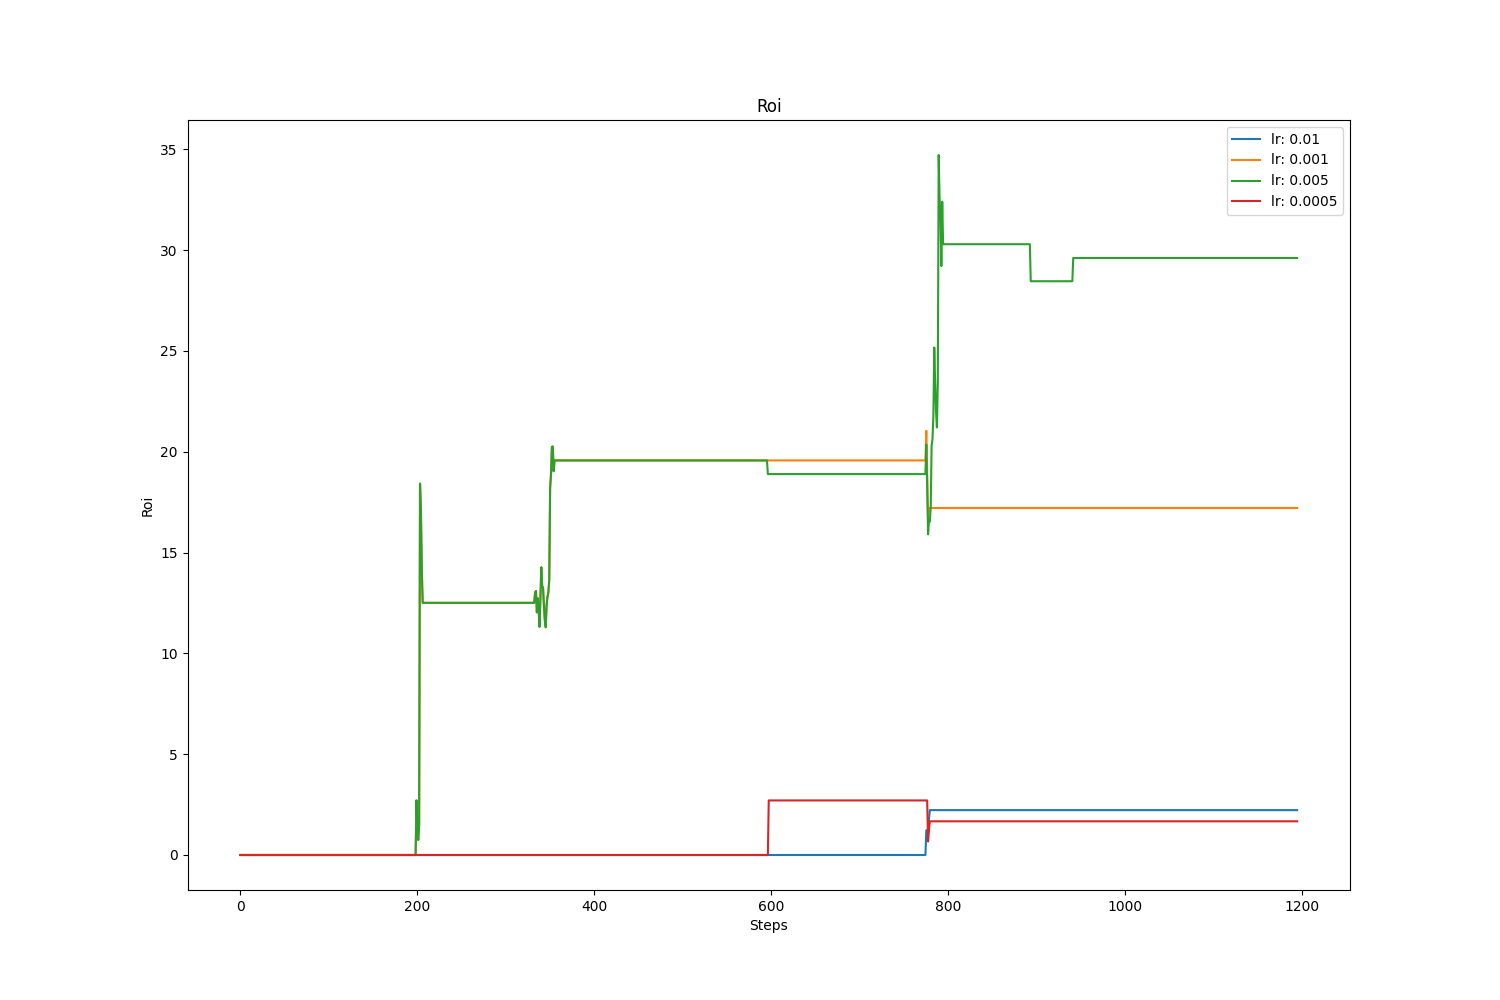

The file beside this chart, header and first rows:
, value, avg, std
lr: 0.01, 2.225, 0.7792, 1.06
lr: 0.001, 17.21, 14.57, 6.915
lr: 0.005, 29.61, 18.73, 10.25
lr: 0.0005, 1.671, 0.9907, 1.046
